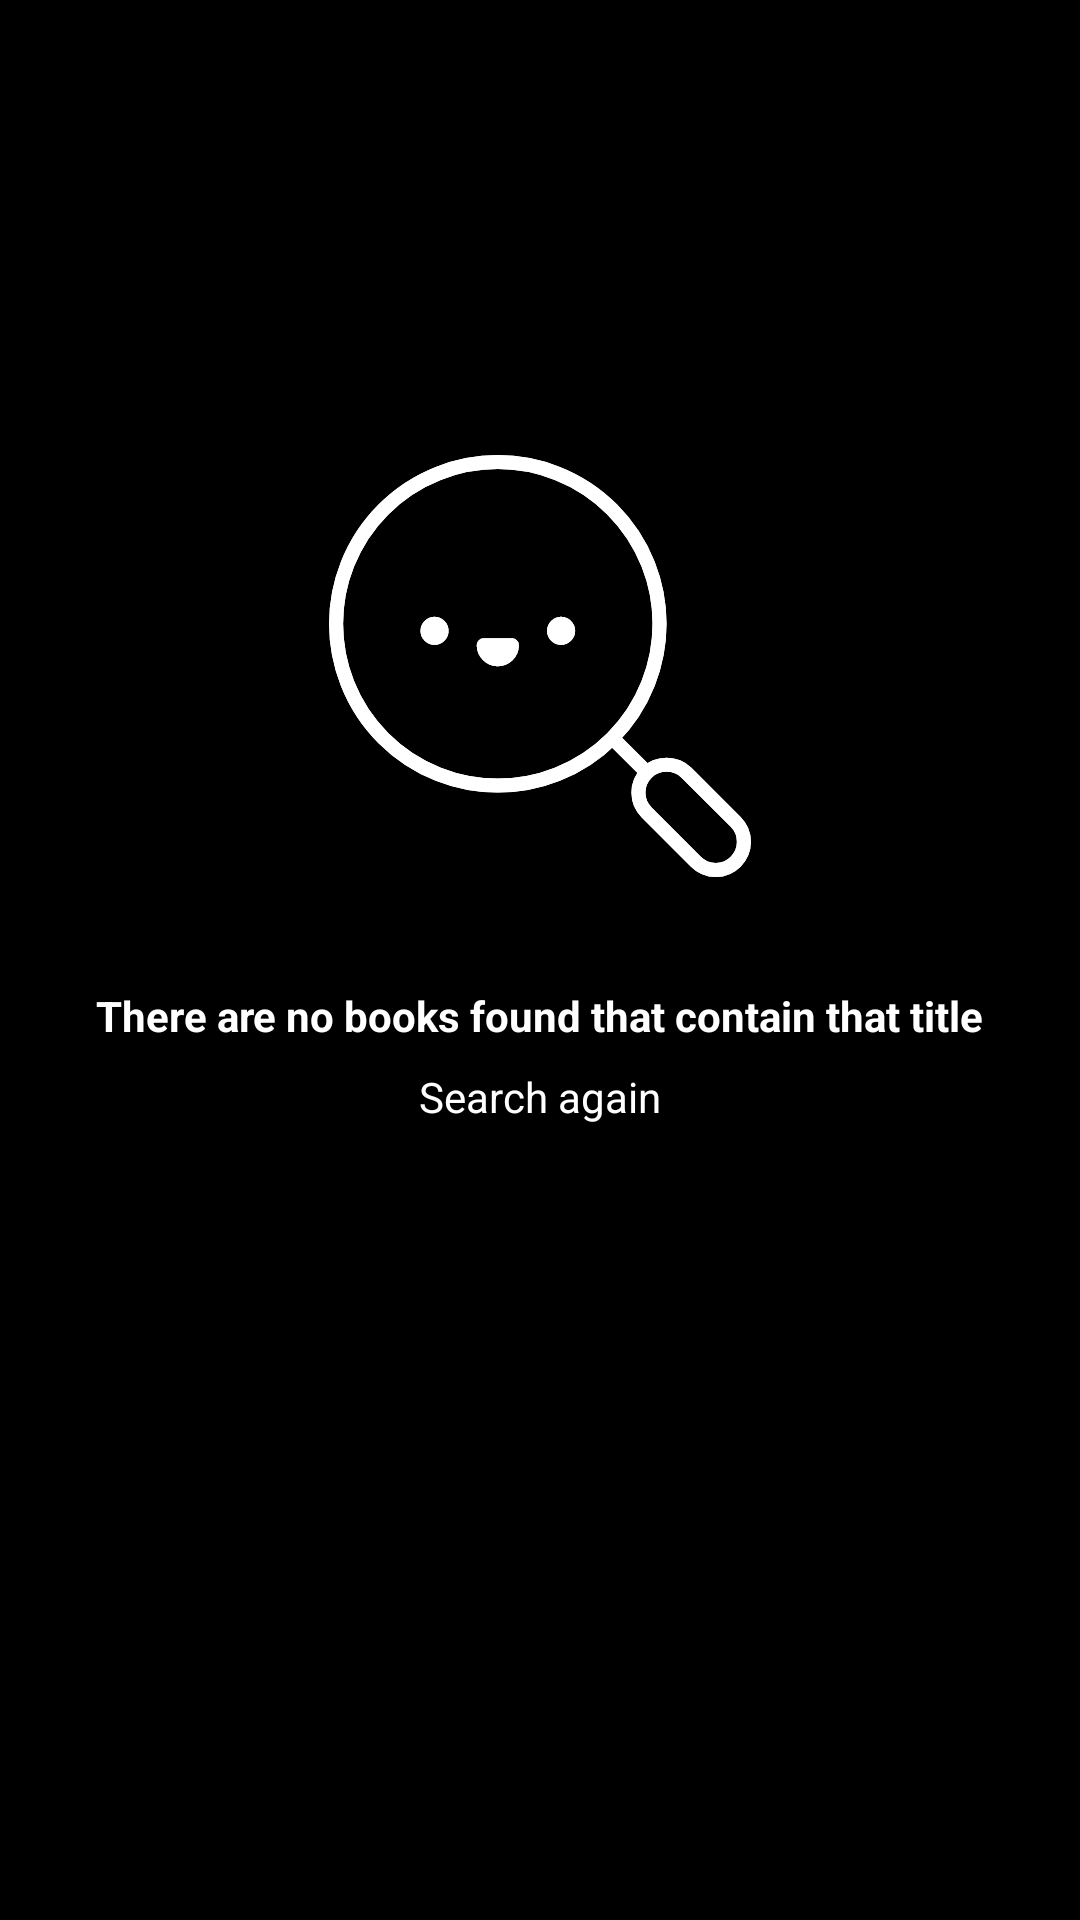

Android layout source for this screen:
<!-- AndroidManifest.xml: application theme Theme.LendBook -->
<!-- res/layout/no_books_found_layout.xml -->
<?xml version="1.0" encoding="utf-8"?>
<androidx.constraintlayout.widget.ConstraintLayout xmlns:android="http://schemas.android.com/apk/res/android"
  xmlns:app="http://schemas.android.com/apk/res-auto"
  xmlns:tools="http://schemas.android.com/tools"
  android:layout_width="match_parent"
  android:background="@color/black"
  android:layout_height="match_parent">

  <ImageView
    android:id="@+id/imageView2"
    android:layout_width="wrap_content"
    android:layout_height="wrap_content"
    app:layout_constraintBottom_toBottomOf="parent"
    app:layout_constraintEnd_toEndOf="parent"
    app:layout_constraintStart_toStartOf="parent"
    app:layout_constraintTop_toTopOf="parent"
    app:layout_constraintVertical_bias="0.3"
    app:srcCompat="@drawable/ic_no_results" />

  <TextView
    android:id="@+id/textView2"
    android:layout_width="wrap_content"
    android:layout_height="wrap_content"
    android:layout_marginTop="32dp"
    android:textColor="@color/white"
    android:textStyle="bold"
    android:text="There are no books found that contain that title"
    app:layout_constraintEnd_toEndOf="parent"
    app:layout_constraintStart_toStartOf="parent"
    app:layout_constraintTop_toBottomOf="@+id/imageView2" />

  <TextView
    android:id="@+id/textView3"
    android:layout_width="wrap_content"
    android:layout_height="wrap_content"
    android:layout_marginTop="8dp"
    android:textColor="@color/white"
    android:text="Search again"
    app:layout_constraintEnd_toEndOf="parent"
    app:layout_constraintStart_toStartOf="parent"
    app:layout_constraintTop_toBottomOf="@+id/textView2" />
</androidx.constraintlayout.widget.ConstraintLayout>
<!-- resources referenced by this layout -->
<resources>
  <color name="black">#FF000000</color>
  <color name="white">#FFFFFFFF</color>
  <!-- drawable ic_no_results: vector/xml drawable (drawable, 4247 chars, omitted) -->
  <style name="Theme.LendBook" parent="Theme.MaterialComponents.DayNight.DarkActionBar">
      
      <item name="windowActionBar">false</item>
      <item name="windowNoTitle">true</item>
      <item name="android:windowFullscreen">true</item>
      <item name="colorPrimary">@color/white</item>
      <item name="colorPrimaryVariant">@color/white</item>
      <item name="colorOnPrimary">@color/white</item>
      
      <item name="colorSecondary">@color/white</item>
      <item name="colorSecondaryVariant">@color/white</item>
      <item name="colorOnSecondary">@color/black</item>
      
      <item name="android:statusBarColor" tools:targetApi="l">?attr/colorPrimaryVariant</item>
      
    </style>
</resources>
